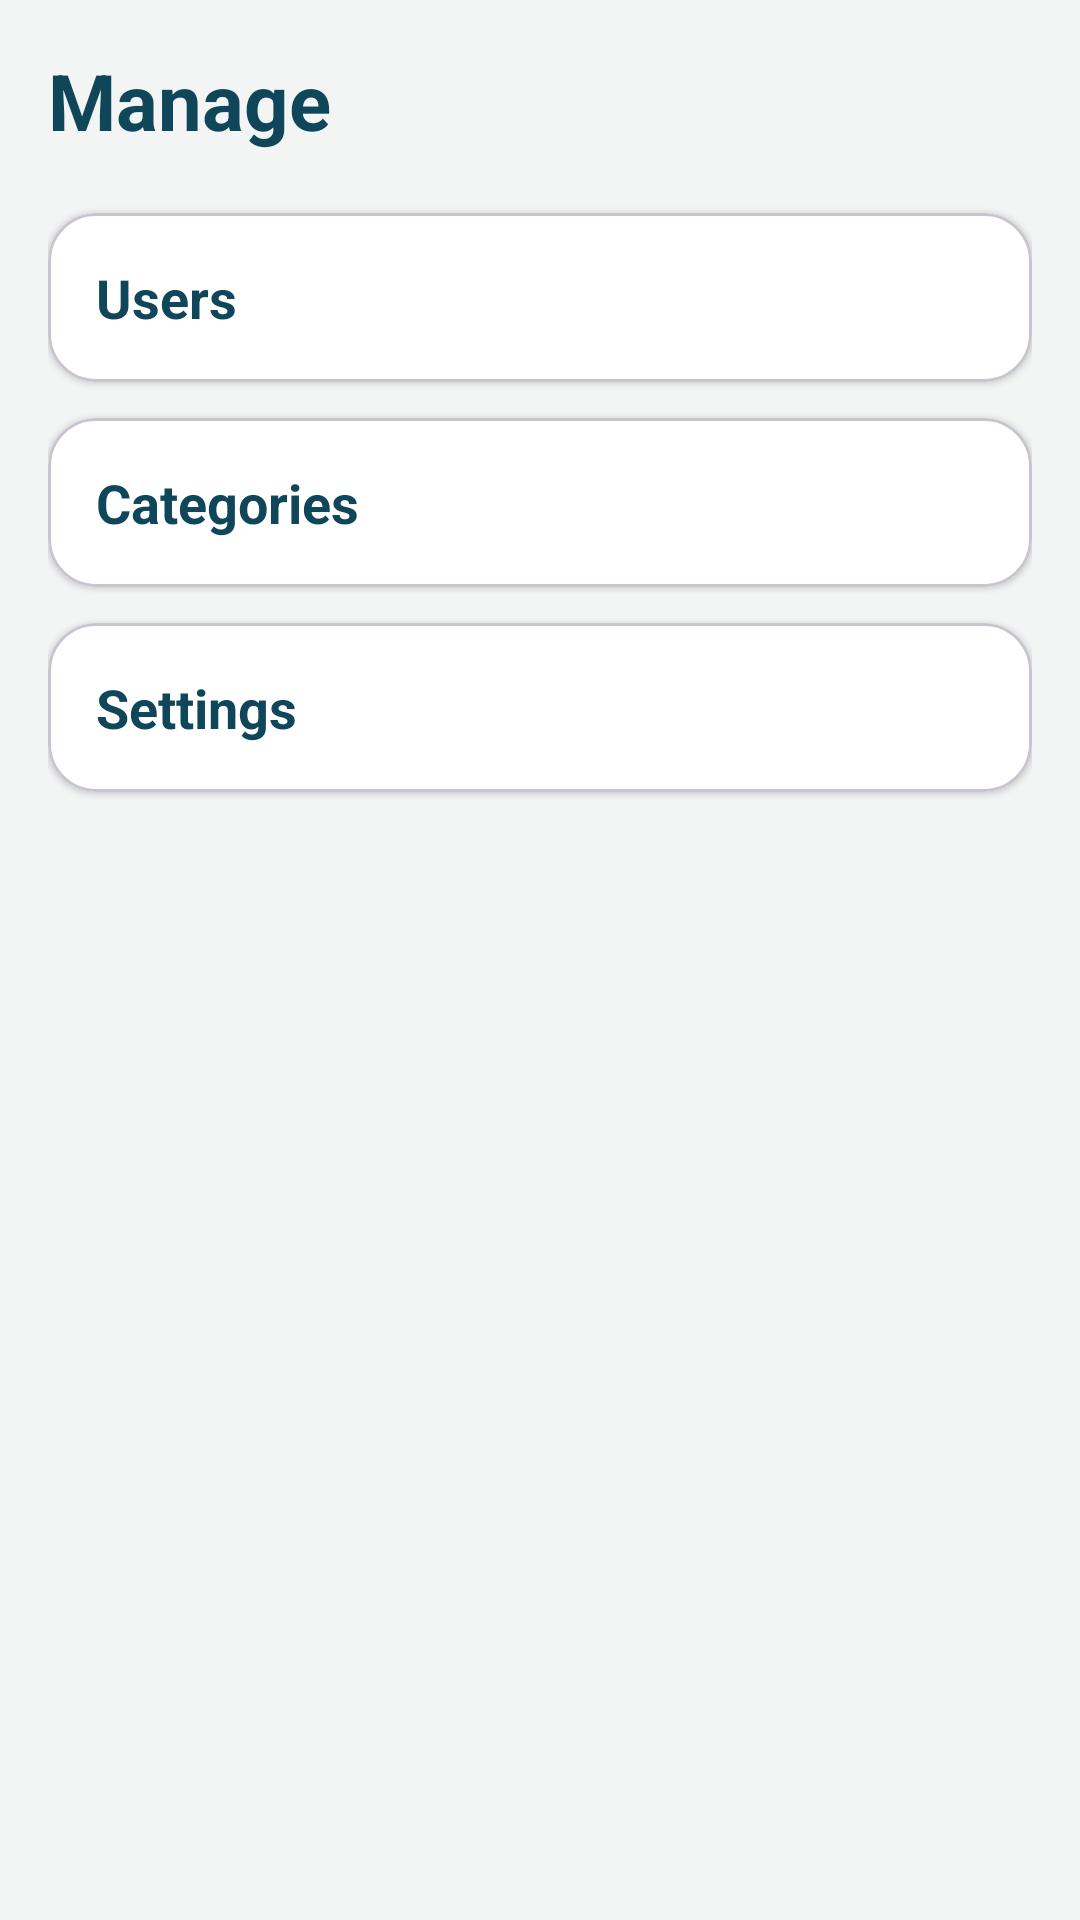

Here is an Android app screen rendered from its layout file. Give the layout XML and the strings, colors and styles it references.
<!-- AndroidManifest.xml: application theme Theme.CleanCityReporter -->
<!-- res/layout/fragment_admin_manage.xml -->
<?xml version="1.0" encoding="utf-8"?>
<ScrollView xmlns:android="http://schemas.android.com/apk/res/android"
    xmlns:app="http://schemas.android.com/apk/res-auto"
    android:layout_width="match_parent"
    android:layout_height="match_parent"
    android:background="@color/neutral"
    android:fillViewport="true">

    <LinearLayout
        android:layout_width="match_parent"
        android:layout_height="wrap_content"
        android:orientation="vertical"
        android:padding="16dp">

        <TextView
            android:layout_width="wrap_content"
            android:layout_height="wrap_content"
            android:text="Manage"
            android:textColor="@color/secondary"
            android:textSize="26sp"
            android:textStyle="bold" />

        <com.google.android.material.card.MaterialCardView
            android:id="@+id/cardManageUsers"
            android:layout_width="match_parent"
            android:layout_height="wrap_content"
            android:layout_marginTop="20dp"
            android:clickable="true"
            android:focusable="true"
            app:cardBackgroundColor="@android:color/white"
            app:cardCornerRadius="16dp"
            app:cardElevation="1dp">

            <TextView
                android:layout_width="match_parent"
                android:layout_height="wrap_content"
                android:padding="16dp"
                android:text="Users"
                android:textColor="@color/secondary"
                android:textSize="18sp"
                android:textStyle="bold" />
        </com.google.android.material.card.MaterialCardView>

        <com.google.android.material.card.MaterialCardView
            android:id="@+id/cardManageCategories"
            android:layout_width="match_parent"
            android:layout_height="wrap_content"
            android:layout_marginTop="12dp"
            android:clickable="true"
            android:focusable="true"
            app:cardBackgroundColor="@android:color/white"
            app:cardCornerRadius="16dp"
            app:cardElevation="1dp">

            <TextView
                android:layout_width="match_parent"
                android:layout_height="wrap_content"
                android:padding="16dp"
                android:text="Categories"
                android:textColor="@color/secondary"
                android:textSize="18sp"
                android:textStyle="bold" />
        </com.google.android.material.card.MaterialCardView>

        <com.google.android.material.card.MaterialCardView
            android:id="@+id/cardManageSettings"
            android:layout_width="match_parent"
            android:layout_height="wrap_content"
            android:layout_marginTop="12dp"
            android:clickable="true"
            android:focusable="true"
            app:cardBackgroundColor="@android:color/white"
            app:cardCornerRadius="16dp"
            app:cardElevation="1dp">

            <TextView
                android:layout_width="match_parent"
                android:layout_height="wrap_content"
                android:padding="16dp"
                android:text="Settings"
                android:textColor="@color/secondary"
                android:textSize="18sp"
                android:textStyle="bold" />
        </com.google.android.material.card.MaterialCardView>

    </LinearLayout>
</ScrollView>
<!-- resources referenced by this layout -->
<resources>
  <color name="neutral">#F2F5F3</color>
  <color name="secondary">#10465A</color>
  <style name="Theme.CleanCityReporter" parent="Base.Theme.CleanCityReporter" />
  <style name="Base.Theme.CleanCityReporter" parent="Theme.Material3.DayNight.NoActionBar">
          <item name="colorPrimary">@color/primary</item>
          <item name="colorOnPrimary">@android:color/white</item>
          <item name="colorSecondary">@color/secondary</item>
          <item name="colorOnSecondary">@android:color/white</item>
          <item name="colorTertiary">@color/tertiary</item>
          <item name="colorOnTertiary">@android:color/white</item>
      </style>
  <color name="primary">#168447</color>
  <color name="tertiary">#0D6EFD</color>
</resources>
